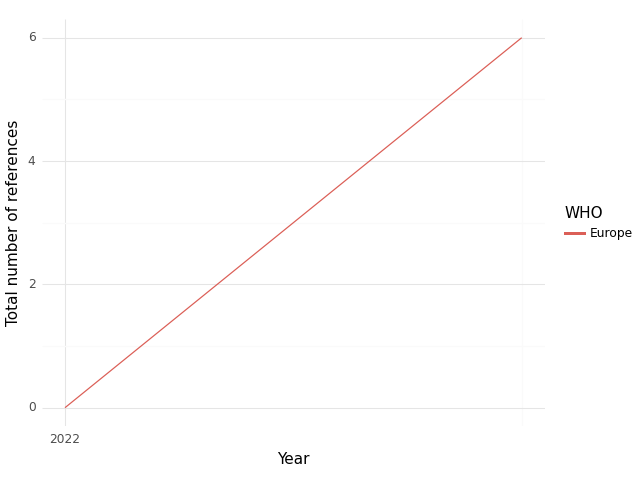

Source data for this figure (header and first rows):
, WHO, Year, intersection, climate, health, sum, Sector
0, Europe, 2022, 0.0, 5.0, 11.0, 16.0, medical equipment and services; health c…
1, Europe, 2023, 6.0, 15.0, 390.0, 411.0, medical equipment and services; health c…
